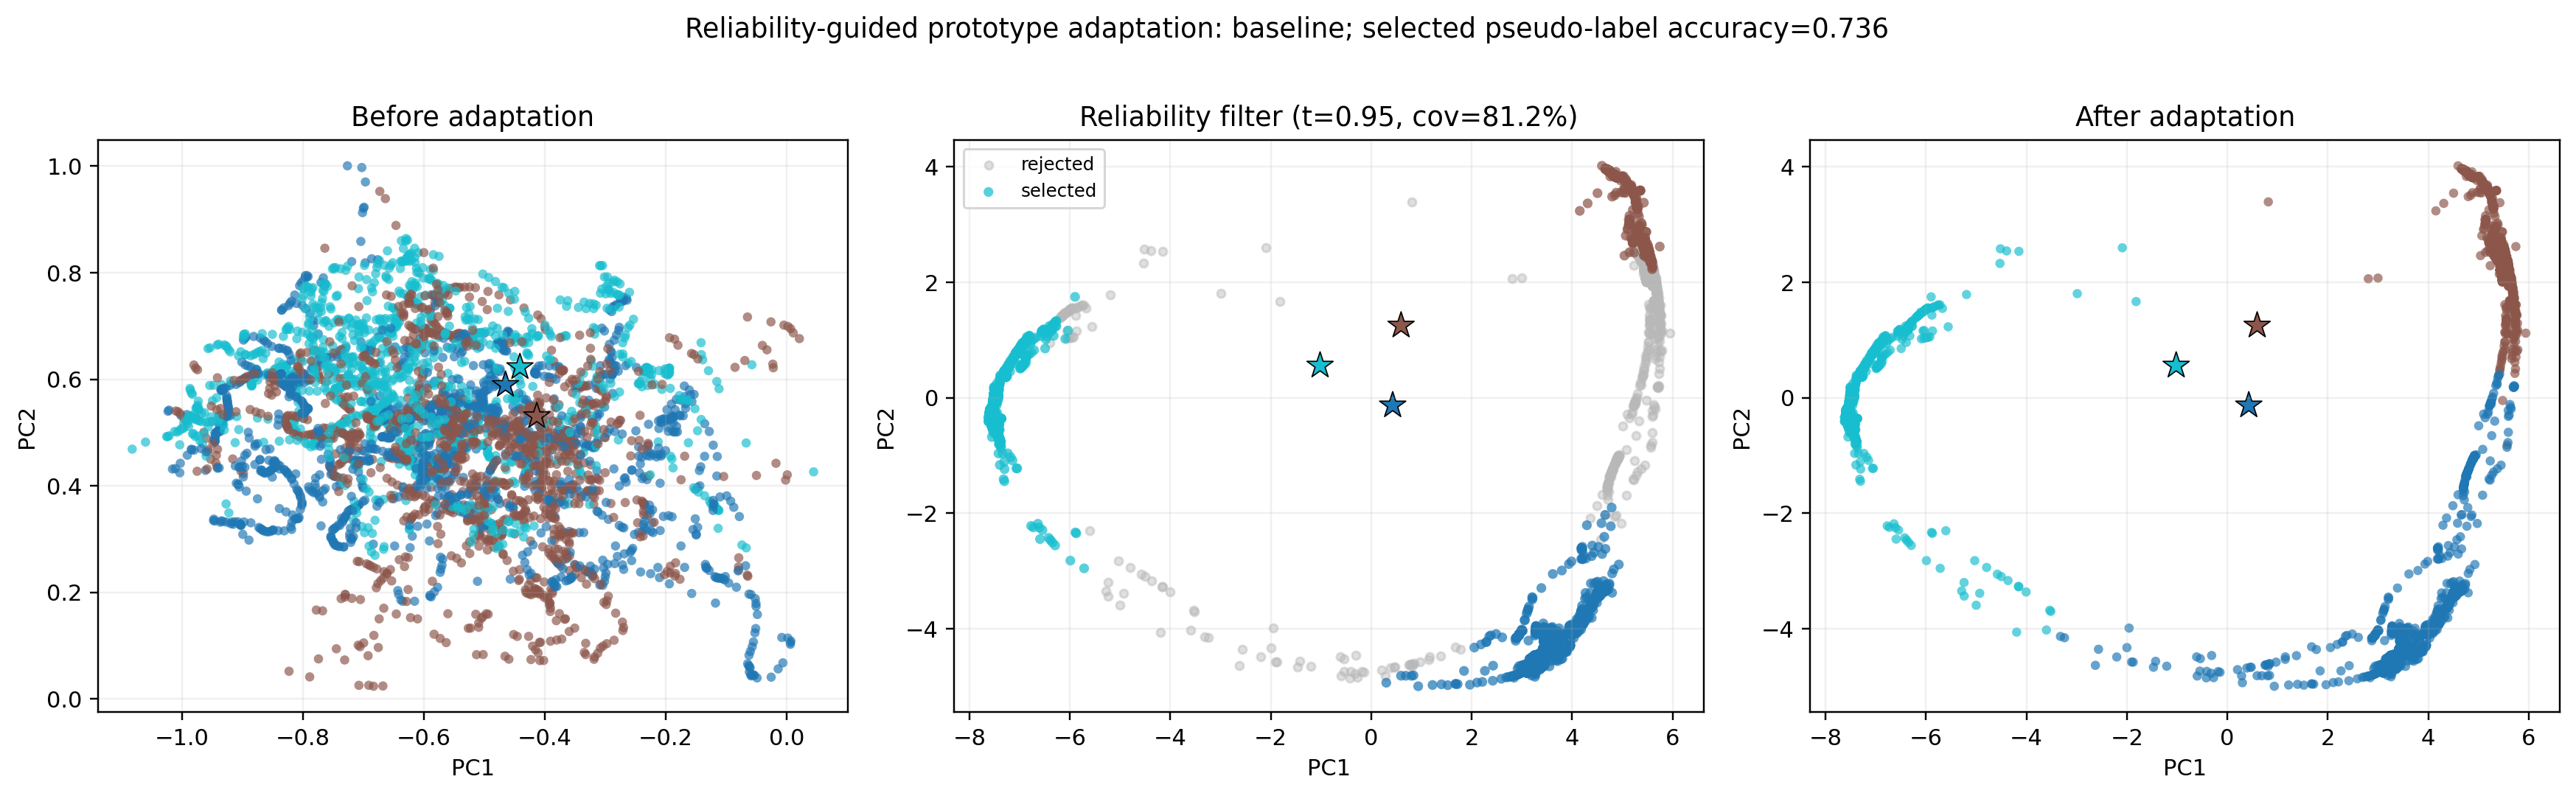

The table this chart was drawn from, first rows:
sample_index, subject, true_class, pseudo_class, reliability, selected, before_pc1, before_pc2, after_pc1, after_pc2
0, 13, 2, 2, 0.9999, 1, -0.6312, 0.5325, -7.237, 0.5468
1, 13, 2, 2, 0.9999, 1, -0.6316, 0.5321, -7.245, 0.532
2, 13, 2, 2, 0.9999, 1, -0.6327, 0.5316, -7.269, 0.4937
3, 13, 2, 2, 0.9999, 1, -0.6341, 0.5329, -7.441, 0.284
4, 13, 2, 2, 0.9999, 1, -0.636, 0.5358, -7.454, 0.2453
5, 13, 2, 2, 0.9999, 1, -0.6376, 0.5385, -7.46, 0.2276
6, 13, 2, 2, 0.9999, 1, -0.6379, 0.5417, -7.465, 0.2088
7, 13, 2, 2, 0.9999, 1, -0.6394, 0.5463, -7.471, 0.1859
8, 13, 2, 2, 0.9999, 1, -0.6434, 0.5527, -7.477, 0.1597
9, 13, 2, 2, 0.9999, 1, -0.6462, 0.5591, -7.486, 0.1248
10, 13, 2, 2, 0.9999, 1, -0.6491, 0.5665, -7.492, 0.08492
11, 13, 2, 2, 0.9999, 1, -0.652, 0.5724, -7.499, 0.03346
12, 13, 2, 2, 0.9999, 1, -0.6548, 0.5777, -7.502, -0.0461
13, 13, 2, 2, 0.9999, 1, -0.6584, 0.5836, -7.504, -0.1238
14, 13, 2, 2, 0.9999, 1, -0.6639, 0.5879, -7.536, -0.1794
15, 13, 2, 2, 0.9999, 1, -0.6686, 0.5915, -7.581, -0.2502
16, 13, 2, 2, 0.9999, 1, -0.6731, 0.5937, -7.577, -0.2592
17, 13, 2, 2, 0.9999, 1, -0.6788, 0.5956, -7.576, -0.2606
18, 13, 2, 2, 0.9999, 1, -0.6826, 0.5971, -7.576, -0.2611
19, 13, 2, 2, 0.9999, 1, -0.6851, 0.5999, -7.576, -0.2614
20, 13, 2, 2, 0.9999, 1, -0.6876, 0.6052, -7.576, -0.262
21, 13, 2, 2, 0.9999, 1, -0.6897, 0.611, -7.576, -0.2622
22, 13, 2, 2, 0.9999, 1, -0.6916, 0.6172, -7.576, -0.2621
23, 13, 2, 2, 0.9999, 1, -0.6932, 0.6237, -7.576, -0.2615
24, 13, 2, 2, 0.9999, 1, -0.6949, 0.6298, -7.577, -0.2612
25, 13, 2, 2, 0.9999, 1, -0.6976, 0.635, -7.577, -0.2604
26, 13, 2, 2, 0.9999, 1, -0.6994, 0.638, -7.577, -0.2594
27, 13, 2, 2, 0.9999, 1, -0.6991, 0.6397, -7.577, -0.2578
28, 13, 2, 2, 0.9999, 1, -0.698, 0.6409, -7.565, -0.2189
29, 13, 2, 2, 0.9999, 1, -0.6956, 0.6427, -7.495, -0.07851
30, 13, 2, 2, 0.9999, 1, -0.6953, 0.643, -7.431, 0.04327
31, 13, 2, 2, 0.9999, 1, -0.6977, 0.6412, -7.418, 0.1419
32, 13, 2, 2, 0.9999, 1, -0.7007, 0.6394, -7.411, 0.1821
33, 13, 2, 2, 0.9999, 1, -0.704, 0.6361, -7.402, 0.2239
34, 13, 2, 2, 0.9999, 1, -0.7072, 0.634, -7.392, 0.2693
35, 13, 2, 2, 0.9999, 1, -0.7124, 0.6321, -7.382, 0.3068
36, 13, 2, 2, 0.9999, 1, -0.7186, 0.6305, -7.373, 0.3367
37, 13, 2, 2, 0.9999, 1, -0.7241, 0.6278, -7.367, 0.3591
38, 13, 2, 2, 0.9999, 1, -0.7289, 0.6262, -7.361, 0.3789
39, 13, 2, 2, 0.9999, 1, -0.7339, 0.6251, -7.348, 0.4049
40, 13, 2, 2, 0.9999, 1, -0.7399, 0.6222, -7.213, 0.5525
41, 13, 2, 2, 0.9999, 1, -0.7443, 0.6199, -7.211, 0.5555
42, 13, 2, 2, 0.9999, 1, -0.7457, 0.616, -7.211, 0.5539
43, 13, 2, 2, 0.9999, 1, -0.7465, 0.6138, -7.212, 0.5502
44, 13, 2, 2, 0.9999, 1, -0.7483, 0.6149, -7.213, 0.543
45, 13, 2, 2, 0.9999, 1, -0.749, 0.6178, -7.213, 0.5356
46, 13, 2, 2, 0.9999, 1, -0.7497, 0.6207, -7.213, 0.5334
47, 13, 2, 2, 0.9999, 1, -0.7525, 0.6258, -7.211, 0.5346
48, 13, 2, 2, 0.9999, 1, -0.7536, 0.6313, -7.213, 0.5308
49, 13, 2, 2, 0.9999, 1, -0.753, 0.6369, -7.215, 0.5271
50, 13, 2, 2, 0.9999, 1, -0.7523, 0.6426, -7.214, 0.5286
51, 13, 2, 2, 0.9999, 1, -0.7516, 0.6485, -7.216, 0.5261
52, 13, 2, 2, 0.9999, 1, -0.7515, 0.656, -7.222, 0.5157
53, 13, 2, 2, 0.9999, 1, -0.7506, 0.6625, -7.23, 0.5013
54, 13, 2, 2, 0.9999, 1, -0.748, 0.6684, -7.238, 0.488
55, 13, 2, 2, 0.9999, 1, -0.743, 0.6746, -7.377, 0.3238
56, 13, 2, 2, 0.9999, 1, -0.7392, 0.6802, -7.382, 0.3074
57, 13, 2, 2, 0.9999, 1, -0.7337, 0.6852, -7.387, 0.2867
58, 13, 2, 2, 0.9999, 1, -0.7271, 0.6915, -7.395, 0.257
59, 13, 2, 2, 0.9999, 1, -0.7193, 0.6971, -7.401, 0.2327
... 10,122 more rows
